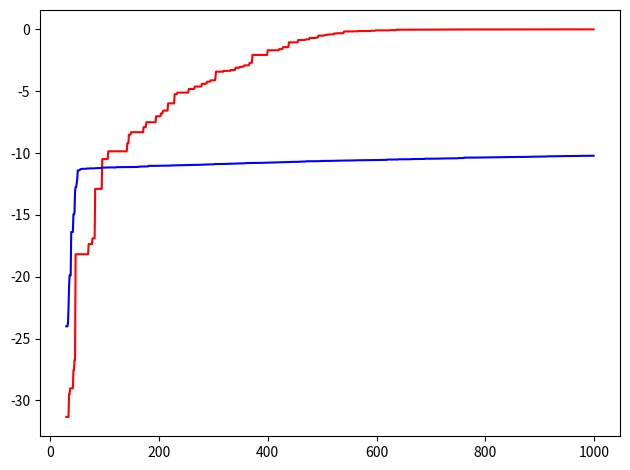

Write Python code to recreate this figure.
n = 10
NP = 10 * n
NUM_GENERATIONS = 1000
ARGMIN = -5
ARGMAX = 10
EPSILON = 1e-4
# DE params
CR = 0.9
F = 0.8
SBX_ETA = 5
# GA params
MUTATION_RATE = 0.1

import numpy as np
import random
import matplotlib.pyplot as plt

class solution:
    def __init__(self, value) -> None:
        self.value = value
        self.lazy_fitness = None

    @classmethod
    def random(cls):
        return cls(np.random.random(n))
    
    def fitness(self):
        if self.lazy_fitness is not None:
            return self.lazy_fitness
        x = self.value
        self.lazy_fitness = -sum(100 * (x[i + 1] - x[i] ** 2) ** 2 + (x[i] - 1) ** 2 for i in range(n - 1))
        return self.lazy_fitness
    
    def de_mutate(self, a, b, c):
        y = a.value + F * (b.value - c.value)
        R = random.randint(0, NP - 1)
        for i in range(n):
            if random.uniform(0, 1) >= CR or i == R:
                y[i] = self.value[i]
        y = np.clip(y, -5, 10)
        return solution(y)

    def copy(self):
        return solution(self.value.copy())
    

    def ga_crossover(self, other):
        def calc_beta_q(alpha):
            rand = random.random()
            if rand < 1 / alpha:
                return pow(rand * alpha, 1 / (SBX_ETA + 1))
            else:
                return pow(1 / (2 - rand * alpha), 1 / (SBX_ETA + 1))

        c = [self.copy(), other.copy()]
        for i in range(n):
            p1 = self.value[i]
            p2 = other.value[i]
            if abs(p1 - p2) < EPSILON:
                continue
            mn = min(self.value[i], other.value[i])
            mx = max(self.value[i], other.value[i])
            for j in range(2):
                numerator = (mn - ARGMIN) if j == 0 else (ARGMAX - mx)
                beta = 1 + 2 * numerator / (mx - mn)
                alpha = pow(beta, -(SBX_ETA + 1))
                beta_q = calc_beta_q(alpha)
                c[j].value[i] = np.clip(0.5 * (mn + mx) - beta_q * (mn + mx), ARGMIN, ARGMAX)
            if random.random() < 0.5:
                c[0].value[i], c[1].value[i] = c[1].value[i], c[0].value[i]
        return c[0], c[1]
            
    def ga_mutate(self):
        if random.random() > MUTATION_RATE:
            return self
        # https://en.wikipedia.org/wiki/Mutation_(genetic_algorithm)#Mutation_without_consideration_of_restrictions
        diff = np.max(self.value) - np.min(self.value)
        value = self.value + np.random.normal(0, diff / 6)
        value = np.clip(value, ARGMIN, ARGMAX)
        return solution(value)
        


def solve_de():
    population = []
    for _ in range(NP):
        population.append(solution.random())

    for i in range(NUM_GENERATIONS):
        best = None
        best_fitness = None
        for i_x in range(NP):
            x = population[i_x]
            a, b, c = random.sample(population, 3)
            while a == x or b == x or c == x:
                a, b, c = random.sample(population, 3)
            y = x.de_mutate(a, b, c)

            if y.fitness() > x.fitness():
                population[i_x] = y
                x = y
            if best_fitness is None or best_fitness < x.fitness():
                best_fitness = x.fitness()
                best = x
        yield best, best_fitness

def solve_ga():
    population = []
    for _ in range(NP):
        population.append(solution.random())
    for i in range(NUM_GENERATIONS):
        for j in range(NP // 2):
            p1, p2 = random.sample(population, 2)
            c1, c2 = p1.ga_crossover(p2)
            c1 = c1.ga_mutate()
            c2 = c2.ga_mutate()
            population.append(c1)
            population.append(c2)
        population.sort(key = lambda sol: sol.fitness(), reverse=True)
        population = population[:NP]
        yield population[0], population[0].fitness()

def test_de():
    for gen, (best, best_fitness) in enumerate(solve_de()):
        print(f"Generation {gen + 1}:", best.value, best_fitness)

def test_ga():
    for gen, (best, best_fitness) in enumerate(solve_ga()):
        print(f"Generation {gen + 1}:", best.value, best_fitness)

def plot_compare():
    gen_from = 30
    x = list(range(gen_from, NUM_GENERATIONS))
    de = []
    ga = []
    for gen, (_, best_fitness) in enumerate(solve_de()):
        if gen >= gen_from:
            de.append(best_fitness)
    for gen, (_, best_fitness) in enumerate(solve_ga()):
        if gen >= gen_from:
            ga.append(best_fitness)
    plt.plot(x, de, 'r', label="DE")
    plt.plot(x, ga, 'b', label="GA")
    plt.tight_layout()
    plt.show()

plot_compare()
